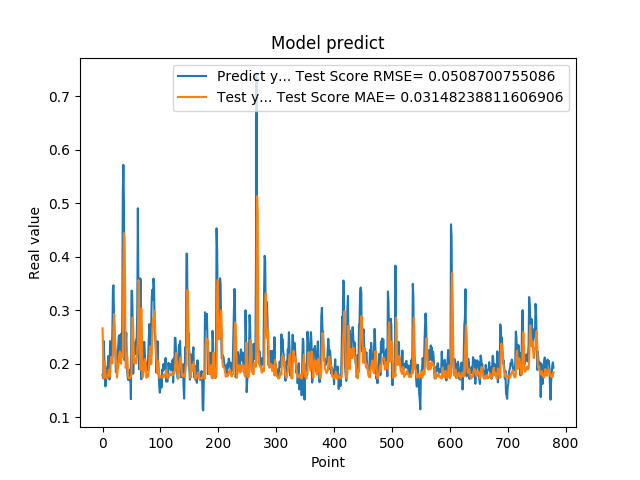

Source data for this figure (header and first rows):
1.794345527887344915e-01, 2.660946706879456225e-01
1.727855503559112549e-01, 2.228511364204641132e-01
2.426082938909530362e-01, 1.724000461322311994e-01
2.097309380769729614e-01, 2.020375775890300707e-01
1.825350672006607333e-01, 2.043608888899425546e-01
1.575669944286346436e-01, 1.829858179561769660e-01
1.770704984664916992e-01, 1.746624584853145312e-01
1.755136996507644376e-01, 1.750867305611072400e-01
1.939594447612762451e-01, 1.722042762782456382e-01
1.943469941616058627e-01, 1.763612463432830124e-01
2.144328951835632602e-01, 1.792220042338707464e-01
1.937792897224426547e-01, 1.887773783785710868e-01
1.706998199224472046e-01, 1.874820670645741261e-01
2.422726899385452548e-01, 1.756350371919992992e-01
2.336400598287582397e-01, 2.018626745997559868e-01
2.297928631305694580e-01, 2.122689866983415719e-01
2.152034044265747070e-01, 2.076088492828161991e-01
2.623189091682434082e-01, 2.006835629519007347e-01
3.426670730113983154e-01, 2.175616574295276273e-01
3.465315699577331543e-01, 2.688625007297171243e-01
2.670845985412597656e-01, 2.927693486717578564e-01
2.535850703716278076e-01, 2.666825452059087831e-01
2.274277955293655396e-01, 2.291167859398475504e-01
1.842167228460311612e-01, 2.145040164726500220e-01
1.896838992834091187e-01, 1.916201173399032509e-01
2.130100131034850797e-01, 1.743083573927189378e-01
2.186074256896972379e-01, 1.871556842619359340e-01
2.313981950283050537e-01, 1.958816567330952385e-01
2.503419816493988037e-01, 2.032912516743745623e-01
2.535111904144287109e-01, 2.157045289176088010e-01
2.031902372837066650e-01, 2.230950806431487299e-01
2.327843457460403442e-01, 2.076874994208521841e-01
2.558321058750153143e-01, 1.999361677147140637e-01
2.179704755544662476e-01, 2.186390996952240207e-01
2.751700878143310547e-01, 2.125400596149823185e-01
5.200669765472412109e-01, 2.248097514918598050e-01
5.718095898628234863e-01, 3.716438026849676057e-01
5.010549426078796387e-01, 4.442212733832892058e-01
2.063424885272980291e-01, 4.334319821724678667e-01
2.145204693078995029e-01, 3.396142571843921987e-01
2.337387651205062866e-01, 1.919766814184253045e-01
2.580747008323668878e-01, 2.031956000168789744e-01
1.991674900054931918e-01, 2.199539220482961688e-01
1.796395033597946167e-01, 2.090176961971739467e-01
1.698227077722549438e-01, 1.777796953849395400e-01
1.740261465311050415e-01, 1.727280540235071049e-01
1.826220005750656128e-01, 1.728790517485683520e-01
1.689846664667129517e-01, 1.728878864188241049e-01
1.901344954967498502e-01, 1.731155484803375277e-01
1.337733566761016846e-01, 1.757620095510053770e-01
3.362798094749451239e-01, 1.801794793617726431e-01
3.365317881107330322e-01, 2.612263920789463234e-01
2.839955985546112061e-01, 2.865110538733020018e-01
1.813106983900070468e-01, 2.673405333683072094e-01
2.399948686361312866e-01, 2.196130431410303896e-01
2.299271076917648871e-01, 2.008184985946341039e-01
2.266699969768523892e-01, 2.100053394661694495e-01
2.176461517810821256e-01, 2.050335492724250086e-01
2.445257008075713834e-01, 2.003475955292125799e-01
2.472106367349624911e-01, 2.091823553466991281e-01
3.001447618007659912e-01, 2.184986043957969915e-01
... 719 more rows
